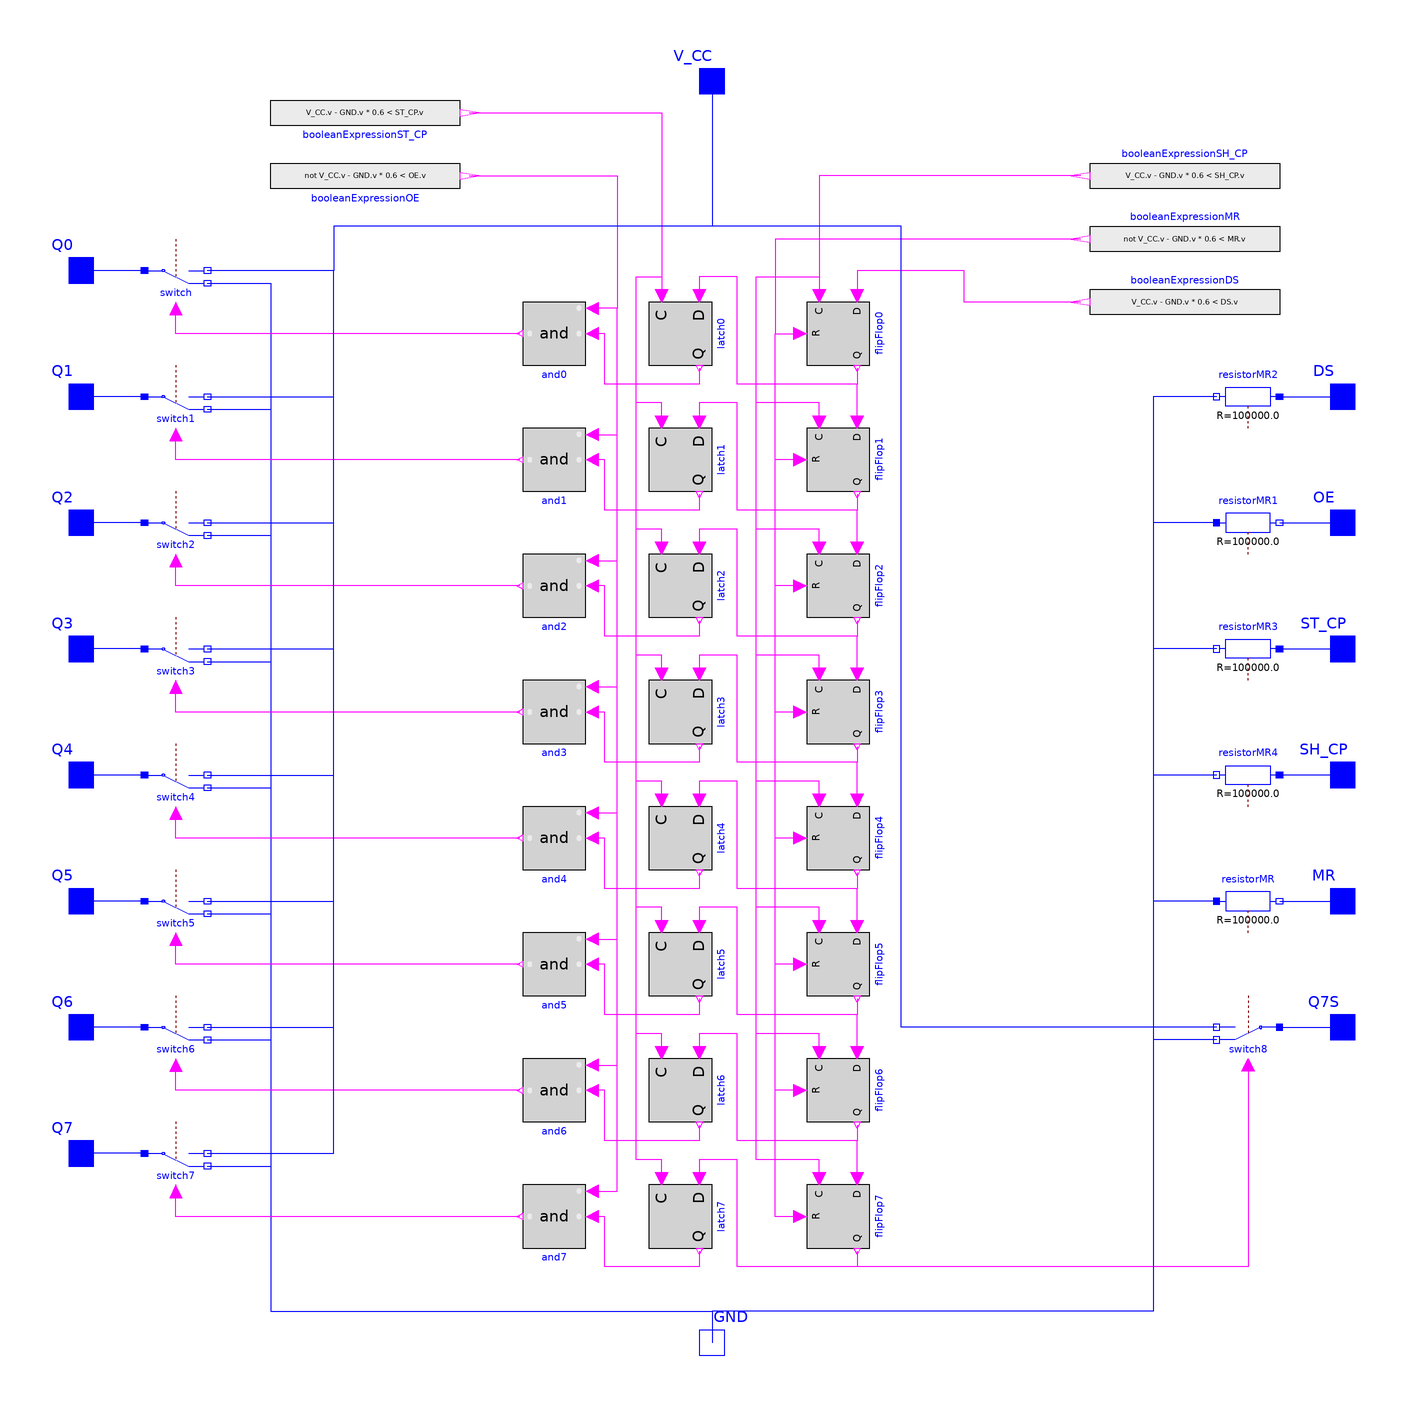

The Modelica model whose source follows is shown above as a component diagram (icons at their Placement, wires along their Line points).

model IC74HC595N4
  Modelica.Electrical.Analog.Interfaces.PositivePin Q0 annotation (Placement(
        transformation(extent={{-210,130},{-190,150}}),
                                                     iconTransformation(extent={{-110,
            130},{-90,150}})));
  Modelica.Electrical.Analog.Interfaces.PositivePin Q1 annotation (Placement(
        transformation(extent={{-210,90},{-190,110}}),   iconTransformation(
          extent={{-110,90},{-90,110}})));
  Modelica.Electrical.Analog.Interfaces.PositivePin Q2 annotation (Placement(
        transformation(extent={{-210,50},{-190,70}}),   iconTransformation(
          extent={{-110,50},{-90,70}})));
  Modelica.Electrical.Analog.Interfaces.PositivePin Q3 annotation (Placement(
        transformation(extent={{-210,10},{-190,30}}),  iconTransformation(extent={{-110,10},
            {-90,30}})));
  Modelica.Electrical.Analog.Interfaces.PositivePin Q4 annotation (Placement(
        transformation(extent={{-210,-30},{-190,-10}}),iconTransformation(extent={{-110,
            -30},{-90,-10}})));
  Modelica.Electrical.Analog.Interfaces.PositivePin Q5 annotation (Placement(
        transformation(extent={{-210,-70},{-190,-50}}),  iconTransformation(
          extent={{-110,-70},{-90,-50}})));
  Modelica.Electrical.Analog.Interfaces.PositivePin Q6 annotation (Placement(
        transformation(extent={{-210,-110},{-190,-90}}), iconTransformation(
          extent={{-110,-110},{-90,-90}})));
  Modelica.Electrical.Analog.Interfaces.PositivePin Q7 annotation (Placement(
        transformation(extent={{-210,-150},{-190,-130}}), iconTransformation(
          extent={{-110,-150},{-90,-130}})));
  Modelica.Electrical.Analog.Interfaces.NegativePin GND annotation (Placement(
        transformation(extent={{-10,-210},{10,-190}}),    iconTransformation(
          extent={{-10,-210},{10,-190}})));
  Modelica.Electrical.Analog.Interfaces.PositivePin V_CC
    "Positive supply voltage" annotation (Placement(transformation(extent={{-10,190},
            {10,210}}),       iconTransformation(extent={{-10,190},{10,210}})));
  Modelica.Electrical.Analog.Interfaces.PositivePin DS annotation (Placement(
        transformation(extent={{190,90},{210,110}}),iconTransformation(extent={{90,90},
            {110,110}})));
  Modelica.Electrical.Analog.Interfaces.PositivePin OE
    "Output enable (active LOW)" annotation (Placement(transformation(extent={{190,50},
            {210,70}}),         iconTransformation(extent={{90,50},{110,70}})));
  Modelica.Electrical.Analog.Interfaces.PositivePin ST_CP
    "Storage register clock input" annotation (Placement(transformation(extent={{190,10},
            {210,30}}),             iconTransformation(extent={{90,10},{110,30}})));
  Modelica.Electrical.Analog.Interfaces.PositivePin SH_CP
    "Shift register clock input" annotation (Placement(transformation(extent={{190,-30},
            {210,-10}}),          iconTransformation(extent={{90,-30},{110,-10}})));
  Modelica.Electrical.Analog.Ideal.IdealTwoWaySwitch switch annotation (
      Placement(transformation(
        extent={{10,-10},{-10,10}},
        rotation=180,
        origin={-170,140})));
  Modelica.Electrical.Analog.Ideal.IdealTwoWaySwitch switch1 annotation (
      Placement(transformation(
        extent={{10,-10},{-10,10}},
        rotation=180,
        origin={-170,100})));
  Modelica.Electrical.Analog.Ideal.IdealTwoWaySwitch switch2 annotation (
      Placement(transformation(
        extent={{10,-10},{-10,10}},
        rotation=180,
        origin={-170,60})));
  Modelica.Electrical.Analog.Ideal.IdealTwoWaySwitch switch3 annotation (
      Placement(transformation(
        extent={{10,-10},{-10,10}},
        rotation=180,
        origin={-170,20})));
  Modelica.Electrical.Analog.Ideal.IdealTwoWaySwitch switch4 annotation (
      Placement(transformation(
        extent={{10,-10},{-10,10}},
        rotation=180,
        origin={-170,-20})));
  Modelica.Electrical.Analog.Ideal.IdealTwoWaySwitch switch5 annotation (
      Placement(transformation(
        extent={{10,-10},{-10,10}},
        rotation=180,
        origin={-170,-60})));
  Modelica.Electrical.Analog.Ideal.IdealTwoWaySwitch switch6 annotation (
      Placement(transformation(
        extent={{10,-10},{-10,10}},
        rotation=180,
        origin={-170,-100})));
  Modelica.Electrical.Analog.Ideal.IdealTwoWaySwitch switch7 annotation (
      Placement(transformation(
        extent={{10,-10},{-10,10}},
        rotation=180,
        origin={-170,-140})));
  ResettableDFlipFlop
             flipFlop0 annotation (Placement(transformation(
        extent={{-10,-10},{10,10}},
        rotation=270,
        origin={40,120})));
  DFlipFlop latch0 annotation (Placement(transformation(
        extent={{-10,-10},{10,10}},
        rotation=270,
        origin={-10,120})));
  Modelica.Blocks.Logical.And and0 annotation (Placement(transformation(
        extent={{-10,-10},{10,10}},
        rotation=180,
        origin={-50,120})));
  ResettableDFlipFlop
             flipFlop1 annotation (Placement(transformation(
        extent={{-10,-10},{10,10}},
        rotation=270,
        origin={40,80})));
  DFlipFlop latch1 annotation (Placement(transformation(
        extent={{-10,-10},{10,10}},
        rotation=270,
        origin={-10,80})));
  Modelica.Blocks.Logical.And and1 annotation (Placement(transformation(
        extent={{-10,-10},{10,10}},
        rotation=180,
        origin={-50,80})));
  ResettableDFlipFlop
             flipFlop2 annotation (Placement(transformation(
        extent={{-10,-10},{10,10}},
        rotation=270,
        origin={40,40})));
  DFlipFlop latch2 annotation (Placement(transformation(
        extent={{-10,-10},{10,10}},
        rotation=270,
        origin={-10,40})));
  Modelica.Blocks.Logical.And and2 annotation (Placement(transformation(
        extent={{-10,-10},{10,10}},
        rotation=180,
        origin={-50,40})));
  ResettableDFlipFlop
             flipFlop3 annotation (Placement(transformation(
        extent={{-10,-10},{10,10}},
        rotation=270,
        origin={40,0})));
  DFlipFlop latch3 annotation (Placement(transformation(
        extent={{-10,-10},{10,10}},
        rotation=270,
        origin={-10,0})));
  Modelica.Blocks.Logical.And and3 annotation (Placement(transformation(
        extent={{-10,-10},{10,10}},
        rotation=180,
        origin={-50,0})));
  ResettableDFlipFlop
             flipFlop4 annotation (Placement(transformation(
        extent={{-10,-10},{10,10}},
        rotation=270,
        origin={40,-40})));
  DFlipFlop latch4 annotation (Placement(transformation(
        extent={{-10,-10},{10,10}},
        rotation=270,
        origin={-10,-40})));
  Modelica.Blocks.Logical.And and4 annotation (Placement(transformation(
        extent={{-10,-10},{10,10}},
        rotation=180,
        origin={-50,-40})));
  ResettableDFlipFlop
             flipFlop5 annotation (Placement(transformation(
        extent={{-10,-10},{10,10}},
        rotation=270,
        origin={40,-80})));
  DFlipFlop latch5 annotation (Placement(transformation(
        extent={{-10,-10},{10,10}},
        rotation=270,
        origin={-10,-80})));
  Modelica.Blocks.Logical.And and5 annotation (Placement(transformation(
        extent={{-10,-10},{10,10}},
        rotation=180,
        origin={-50,-80})));
  ResettableDFlipFlop
             flipFlop6 annotation (Placement(transformation(
        extent={{-10,-10},{10,10}},
        rotation=270,
        origin={40,-120})));
  DFlipFlop latch6 annotation (Placement(transformation(
        extent={{-10,-10},{10,10}},
        rotation=270,
        origin={-10,-120})));
  Modelica.Blocks.Logical.And and6 annotation (Placement(transformation(
        extent={{-10,-10},{10,10}},
        rotation=180,
        origin={-50,-120})));
  ResettableDFlipFlop
             flipFlop7 annotation (Placement(transformation(
        extent={{-10,-10},{10,10}},
        rotation=270,
        origin={40,-160})));
  DFlipFlop latch7 annotation (Placement(transformation(
        extent={{-10,-10},{10,10}},
        rotation=270,
        origin={-10,-160})));
  Modelica.Blocks.Logical.And and7 annotation (Placement(transformation(
        extent={{-10,-10},{10,10}},
        rotation=180,
        origin={-50,-160})));
  Modelica.Electrical.Analog.Interfaces.PositivePin MR "Master reset"
    annotation (Placement(transformation(extent={{190,-70},{210,-50}}),
        iconTransformation(extent={{90,-70},{110,-50}})));
  Modelica.Blocks.Sources.BooleanExpression booleanExpressionMR(y=not ((V_CC.v
         - GND.v)*0.6 < MR.v)) annotation (Placement(transformation(
        extent={{30,-10},{-30,10}},
        rotation=0,
        origin={150,150})));
  Modelica.Electrical.Analog.Basic.Resistor resistorMR(R=1e5) annotation (
      Placement(transformation(
        extent={{10,10},{-10,-10}},
        rotation=180,
        origin={170,-60})));
  Modelica.Blocks.Sources.BooleanExpression booleanExpressionOE(y=not ((V_CC.v
         - GND.v)*0.6 < OE.v)) annotation (Placement(transformation(
        extent={{30,-10},{-30,10}},
        rotation=180,
        origin={-110,170})));
  Modelica.Electrical.Analog.Basic.Resistor resistorMR1(R=1e5)
                                                              annotation (
      Placement(transformation(
        extent={{10,10},{-10,-10}},
        rotation=180,
        origin={170,60})));
  Modelica.Blocks.Sources.BooleanExpression booleanExpressionDS(y=(V_CC.v - GND.v)
        *0.6 < DS.v) annotation (Placement(transformation(
        extent={{30,-10},{-30,10}},
        rotation=0,
        origin={150,130})));
  Modelica.Electrical.Analog.Basic.Resistor resistorMR2(R=1e5)
                                                              annotation (
      Placement(transformation(
        extent={{-10,10},{10,-10}},
        rotation=180,
        origin={170,100})));
  Modelica.Blocks.Sources.BooleanExpression booleanExpressionST_CP(y=(V_CC.v -
        GND.v)*0.6 < ST_CP.v) annotation (Placement(transformation(
        extent={{30,-10},{-30,10}},
        rotation=180,
        origin={-110,190})));
  Modelica.Electrical.Analog.Basic.Resistor resistorMR3(R=1e5)
                                                              annotation (
      Placement(transformation(
        extent={{-10,10},{10,-10}},
        rotation=180,
        origin={170,20})));
  Modelica.Blocks.Sources.BooleanExpression booleanExpressionSH_CP(y=(V_CC.v -
        GND.v)*0.6 < SH_CP.v) annotation (Placement(transformation(
        extent={{30,-10},{-30,10}},
        rotation=0,
        origin={150,170})));
  Modelica.Electrical.Analog.Basic.Resistor resistorMR4(R=1e5)
                                                              annotation (
      Placement(transformation(
        extent={{-10,10},{10,-10}},
        rotation=180,
        origin={170,-20})));
  Modelica.Electrical.Analog.Interfaces.PositivePin Q7S "Serial data output"
    annotation (Placement(transformation(extent={{190,-110},{210,-90}}),
        iconTransformation(extent={{90,-110},{110,-90}})));
  Modelica.Electrical.Analog.Ideal.IdealTwoWaySwitch switch8 annotation (
      Placement(transformation(
        extent={{-10,-10},{10,10}},
        rotation=180,
        origin={170,-100})));
equation
  connect(switch.p, Q0)
    annotation (Line(points={{-180,140},{-200,140}},
                                                   color={0,0,255}));
  connect(V_CC, switch.n2) annotation (Line(points={{0,200},{0,154},{-120,154},
          {-120,140},{-160,140}},
                           color={0,0,255}));
  connect(switch3.p, Q3)
    annotation (Line(points={{-180,20},{-200,20}}, color={0,0,255}));
  connect(switch1.p, Q1)
    annotation (Line(points={{-180,100},{-200,100}}, color={0,0,255}));
  connect(switch2.p, Q2)
    annotation (Line(points={{-180,60},{-200,60}},   color={0,0,255}));
  connect(switch4.p, Q4)
    annotation (Line(points={{-180,-20},{-200,-20}},
                                                   color={0,0,255}));
  connect(switch5.p, Q5)
    annotation (Line(points={{-180,-60},{-200,-60}}, color={0,0,255}));
  connect(switch6.p, Q6)
    annotation (Line(points={{-180,-100},{-200,-100}},
                                                     color={0,0,255}));
  connect(switch7.p, Q7)
    annotation (Line(points={{-180,-140},{-200,-140}}, color={0,0,255}));
  connect(switch7.n1, GND) annotation (Line(points={{-160,-144},{-140,-144},{
          -140,-190},{0,-190},{0,-200}},
                                   color={0,0,255}));
  connect(switch6.n1, GND) annotation (Line(points={{-160,-104},{-140,-104},{
          -140,-190},{0,-190},{0,-200}},
                              color={0,0,255}));
  connect(switch5.n1, GND) annotation (Line(points={{-160,-64},{-140,-64},{-140,
          -190},{0,-190},{0,-200}},
                              color={0,0,255}));
  connect(switch4.n1, GND) annotation (Line(points={{-160,-24},{-140,-24},{-140,
          -190},{0,-190},{0,-200}},
                              color={0,0,255}));
  connect(switch3.n1, GND) annotation (Line(points={{-160,16},{-140,16},{-140,
          -190},{0,-190},{0,-200}},
                              color={0,0,255}));
  connect(switch2.n1, GND) annotation (Line(points={{-160,56},{-140,56},{-140,
          -190},{0,-190},{0,-200}},
                              color={0,0,255}));
  connect(switch1.n1, GND) annotation (Line(points={{-160,96},{-140,96},{-140,
          -190},{0,-190},{0,-200}},
                              color={0,0,255}));
  connect(switch.n1, GND) annotation (Line(points={{-160,136},{-140,136},{-140,
          -190},{0,-190},{0,-200}},             color={0,0,255}));
  connect(flipFlop0.Q, latch0.D) annotation (Line(points={{46,109},{46,104},{8,
          104},{8,138},{-4,138},{-4,132}},         color={255,0,255}));
  connect(latch0.Q, and0.u1) annotation (Line(points={{-4,109},{-4,104},{-34,
          104},{-34,120},{-38,120}}, color={255,0,255}));
  connect(and0.y, switch.control) annotation (Line(points={{-61,120},{-170,120},
          {-170,128}},                                      color={255,0,255}));
  connect(flipFlop1.Q, latch1.D) annotation (Line(points={{46,69},{46,64},{8,64},
          {8,98},{-4,98},{-4,92}},            color={255,0,255}));
  connect(latch1.Q, and1.u1) annotation (Line(points={{-4,69},{-4,64},{-34,64},
          {-34,80},{-38,80}}, color={255,0,255}));
  connect(flipFlop1.D, latch0.D) annotation (Line(points={{46,92},{46,104},{8,
          104},{8,138},{-4,138},{-4,132}},         color={255,0,255}));
  connect(latch1.C, latch0.C) annotation (Line(points={{-16,92},{-16,98},{-24,
          98},{-24,138},{-16,138},{-16,132}},  color={255,0,255}));
  connect(flipFlop1.C, flipFlop0.C) annotation (Line(points={{34,92},{34,98},{
          14,98},{14,138},{34,138},{34,132}},color={255,0,255}));
  connect(and1.u2, and0.u2) annotation (Line(points={{-38,88},{-30,88},{-30,128},
          {-38,128}}, color={255,0,255}));
  connect(flipFlop2.Q, latch2.D) annotation (Line(points={{46,29},{46,24},{8,24},
          {8,58},{-4,58},{-4,52}},         color={255,0,255}));
  connect(latch2.Q, and2.u1) annotation (Line(points={{-4,29},{-4,24},{-34,24},
          {-34,40},{-38,40}}, color={255,0,255}));
  connect(flipFlop2.D, latch1.D) annotation (Line(points={{46,52},{46,64},{8,64},
          {8,98},{-4,98},{-4,92}},            color={255,0,255}));
  connect(flipFlop2.C, flipFlop0.C) annotation (Line(points={{34,52},{34,58},{
          14,58},{14,138},{34,138},{34,132}},
                                         color={255,0,255}));
  connect(latch2.C, latch0.C) annotation (Line(points={{-16,52},{-16,58},{-24,
          58},{-24,138},{-16,138},{-16,132}}, color={255,0,255}));
  connect(and2.u2, and0.u2) annotation (Line(points={{-38,48},{-30,48},{-30,128},
          {-38,128}}, color={255,0,255}));
  connect(flipFlop3.Q, latch3.D) annotation (Line(points={{46,-11},{46,-16},{8,
          -16},{8,18},{-4,18},{-4,12}},    color={255,0,255}));
  connect(latch3.Q, and3.u1) annotation (Line(points={{-4,-11},{-4,-16},{-34,
          -16},{-34,0},{-38,0}},
                              color={255,0,255}));
  connect(and3.u2, and0.u2) annotation (Line(points={{-38,8},{-30,8},{-30,128},
          {-38,128}}, color={255,0,255}));
  connect(flipFlop3.D, latch2.D) annotation (Line(points={{46,12},{46,24},{8,24},
          {8,58},{-4,58},{-4,52}},         color={255,0,255}));
  connect(latch3.C, latch0.C) annotation (Line(points={{-16,12},{-16,18},{-24,
          18},{-24,138},{-16,138},{-16,132}}, color={255,0,255}));
  connect(flipFlop3.C, flipFlop0.C) annotation (Line(points={{34,12},{34,18},{
          14,18},{14,138},{34,138},{34,132}},
                                         color={255,0,255}));
  connect(flipFlop4.Q, latch4.D) annotation (Line(points={{46,-51},{46,-56},{8,
          -56},{8,-22},{-4,-22},{-4,-28}},         color={255,0,255}));
  connect(latch4.Q, and4.u1) annotation (Line(points={{-4,-51},{-4,-56},{-34,
          -56},{-34,-40},{-38,-40}}, color={255,0,255}));
  connect(flipFlop4.D, latch3.D) annotation (Line(points={{46,-28},{46,-16},{8,
          -16},{8,18},{-4,18},{-4,12}},    color={255,0,255}));
  connect(flipFlop4.C, flipFlop0.C) annotation (Line(points={{34,-28},{34,-22},
          {14,-22},{14,138},{34,138},{34,132}},
                                             color={255,0,255}));
  connect(latch4.C, latch0.C) annotation (Line(points={{-16,-28},{-16,-22},{-24,
          -22},{-24,138},{-16,138},{-16,132}}, color={255,0,255}));
  connect(and4.u2, and0.u2) annotation (Line(points={{-38,-32},{-30,-32},{-30,
          128},{-38,128}}, color={255,0,255}));
  connect(flipFlop5.Q, latch5.D) annotation (Line(points={{46,-91},{46,-96},{8,
          -96},{8,-62},{-4,-62},{-4,-68}},         color={255,0,255}));
  connect(latch5.Q, and5.u1) annotation (Line(points={{-4,-91},{-4,-96},{-34,
          -96},{-34,-80},{-38,-80}}, color={255,0,255}));
  connect(flipFlop5.D, latch4.D) annotation (Line(points={{46,-68},{46,-56},{8,
          -56},{8,-22},{-4,-22},{-4,-28}},         color={255,0,255}));
  connect(flipFlop5.C, flipFlop0.C) annotation (Line(points={{34,-68},{34,-62},
          {14,-62},{14,138},{34,138},{34,132}},
                                             color={255,0,255}));
  connect(latch5.C, latch0.C) annotation (Line(points={{-16,-68},{-16,-62},{-24,
          -62},{-24,138},{-16,138},{-16,132}}, color={255,0,255}));
  connect(and5.u2, and0.u2) annotation (Line(points={{-38,-72},{-30,-72},{-30,
          128},{-38,128}}, color={255,0,255}));
  connect(flipFlop6.Q, latch6.D) annotation (Line(points={{46,-131},{46,-136},{
          8,-136},{8,-102},{-4,-102},{-4,-108}},    color={255,0,255}));
  connect(latch6.Q, and6.u1) annotation (Line(points={{-4,-131},{-4,-136},{-34,
          -136},{-34,-120},{-38,-120}},     color={255,0,255}));
  connect(flipFlop6.D, latch5.D) annotation (Line(points={{46,-108},{46,-96},{8,
          -96},{8,-62},{-4,-62},{-4,-68}},         color={255,0,255}));
  connect(flipFlop6.C, flipFlop0.C) annotation (Line(points={{34,-108},{34,-102},
          {14,-102},{14,138},{34,138},{34,132}},
                                             color={255,0,255}));
  connect(latch6.C, latch0.C) annotation (Line(points={{-16,-108},{-16,-102},{
          -24,-102},{-24,138},{-16,138},{-16,132}},
                                               color={255,0,255}));
  connect(and6.u2, and0.u2) annotation (Line(points={{-38,-112},{-30,-112},{-30,
          128},{-38,128}}, color={255,0,255}));
  connect(flipFlop7.Q, latch7.D) annotation (Line(points={{46,-171},{46,-176},{
          8,-176},{8,-142},{-4,-142},{-4,-148}},       color={255,0,255}));
  connect(latch7.Q, and7.u1) annotation (Line(points={{-4,-171},{-4,-176},{-34,
          -176},{-34,-160},{-38,-160}},     color={255,0,255}));
  connect(flipFlop7.D, latch6.D) annotation (Line(points={{46,-148},{46,-136},{
          8,-136},{8,-102},{-4,-102},{-4,-108}},    color={255,0,255}));
  connect(flipFlop7.C, flipFlop0.C) annotation (Line(points={{34,-148},{34,-142},
          {14,-142},{14,138},{34,138},{34,132}},
                                               color={255,0,255}));
  connect(latch7.C, latch0.C) annotation (Line(points={{-16,-148},{-16,-142},{
          -24,-142},{-24,138},{-16,138},{-16,132}}, color={255,0,255}));
  connect(and7.u2, and0.u2) annotation (Line(points={{-38,-152},{-30,-152},{-30,
          128},{-38,128}}, color={255,0,255}));
  connect(and7.y, switch7.control) annotation (Line(points={{-61,-160},{-170,
          -160},{-170,-152}},                         color={255,0,255}));
  connect(and6.y, switch6.control) annotation (Line(points={{-61,-120},{-170,
          -120},{-170,-112}},                      color={255,0,255}));
  connect(and5.y, switch5.control) annotation (Line(points={{-61,-80},{-170,-80},
          {-170,-72}},                       color={255,0,255}));
  connect(and4.y, switch4.control) annotation (Line(points={{-61,-40},{-170,-40},
          {-170,-32}},                 color={255,0,255}));
  connect(and3.y, switch3.control) annotation (Line(points={{-61,8.88178e-16},{
          -100,8.88178e-16},{-100,0},{-170,0},{-170,8}},
                                          color={255,0,255}));
  connect(and2.y, switch2.control) annotation (Line(points={{-61,40},{-170,40},
          {-170,48}},                     color={255,0,255}));
  connect(and1.y, switch1.control) annotation (Line(points={{-61,80},{-170,80},
          {-170,88}},                        color={255,0,255}));
  connect(flipFlop1.R, flipFlop0.R) annotation (Line(points={{28,80},{20,80},{
          20,120},{28,120}},
                         color={255,0,255}));
  connect(flipFlop2.R, flipFlop0.R) annotation (Line(points={{28,40},{20,40},{
          20,120},{28,120}},
                         color={255,0,255}));
  connect(flipFlop3.R, flipFlop0.R) annotation (Line(points={{28,0},{20,0},{20,
          120},{28,120}},color={255,0,255}));
  connect(flipFlop4.R, flipFlop0.R) annotation (Line(points={{28,-40},{20,-40},
          {20,120},{28,120}},
                         color={255,0,255}));
  connect(flipFlop5.R, flipFlop0.R) annotation (Line(points={{28,-80},{20,-80},
          {20,120},{28,120}},
                         color={255,0,255}));
  connect(flipFlop6.R, flipFlop0.R) annotation (Line(points={{28,-120},{20,-120},
          {20,120},{28,120}},
                            color={255,0,255}));
  connect(flipFlop7.R, flipFlop0.R) annotation (Line(points={{28,-160},{20,-160},
          {20,120},{28,120}},
                            color={255,0,255}));
  connect(booleanExpressionMR.y, flipFlop0.R)
    annotation (Line(points={{117,150},{20,150},{20,120},{28,120}},
                                                         color={255,0,255}));
  connect(resistorMR.n, MR)
    annotation (Line(points={{180,-60},{200,-60}},   color={0,0,255}));
  connect(resistorMR.p, GND) annotation (Line(points={{160,-60},{140,-60},{140,
          -190},{0,-190},{0,-200}},                       color={0,0,255}));
  connect(booleanExpressionOE.y, and0.u2) annotation (Line(points={{-77,170},{
          -30,170},{-30,128},{-38,128}},
                               color={255,0,255}));
  connect(resistorMR1.n, OE)
    annotation (Line(points={{180,60},{200,60}}, color={0,0,255}));
  connect(booleanExpressionDS.y, flipFlop0.D) annotation (Line(points={{117,130},
          {80,130},{80,140},{46,140},{46,132}},
                                       color={255,0,255}));
  connect(resistorMR2.p, DS)
    annotation (Line(points={{180,100},{200,100}},
                                                 color={0,0,255}));
  connect(resistorMR2.n, GND) annotation (Line(points={{160,100},{140,100},{140,
          -190},{0,-190},{0,-200}},                   color={0,0,255}));
  connect(resistorMR3.p, ST_CP)
    annotation (Line(points={{180,20},{200,20}},   color={0,0,255}));
  connect(resistorMR3.n, GND) annotation (Line(points={{160,20},{140,20},{140,
          -190},{0,-190},{0,-200}},                   color={0,0,255}));
  connect(booleanExpressionST_CP.y, latch0.C)
    annotation (Line(points={{-77,190},{-16,190},{-16,132}},
                                                   color={255,0,255}));
  connect(SH_CP, resistorMR4.p)
    annotation (Line(points={{200,-20},{180,-20}}, color={0,0,255}));
  connect(resistorMR4.n, GND) annotation (Line(points={{160,-20},{140,-20},{140,
          -190},{0,-190},{0,-200}},                   color={0,0,255}));
  connect(booleanExpressionSH_CP.y, flipFlop0.C) annotation (Line(points={{117,170},
          {34,170},{34,132}},               color={255,0,255}));
  connect(switch1.n2, switch.n2) annotation (Line(points={{-160,100},{-120,100},
          {-120,140},{-160,140}},                      color={0,0,255}));
  connect(switch2.n2, switch.n2) annotation (Line(points={{-160,60},{-120,60},{
          -120,140},{-160,140}},                       color={0,0,255}));
  connect(switch3.n2, switch.n2) annotation (Line(points={{-160,20},{-120,20},{
          -120,140},{-160,140}},                      color={0,0,255}));
  connect(switch4.n2, switch.n2) annotation (Line(points={{-160,-20},{-120,-20},
          {-120,140},{-160,140}},                     color={0,0,255}));
  connect(switch5.n2, switch.n2) annotation (Line(points={{-160,-60},{-120,-60},
          {-120,140},{-160,140}},                      color={0,0,255}));
  connect(switch6.n2, switch.n2) annotation (Line(points={{-160,-100},{-120,
          -100},{-120,140},{-160,140}},                color={0,0,255}));
  connect(switch7.n2, switch.n2) annotation (Line(points={{-160,-140},{-120,
          -140},{-120,140},{-160,140}},                      color={0,0,255}));
  connect(resistorMR1.p, GND) annotation (Line(points={{160,60},{140,60},{140,
          -190},{0,-190},{0,-200}}, color={0,0,255}));
  connect(switch8.p, Q7S)
    annotation (Line(points={{180,-100},{200,-100}}, color={0,0,255}));
  connect(switch8.control, latch7.D) annotation (Line(points={{170,-112},{170,
          -176},{8,-176},{8,-142},{-4,-142},{-4,-148}}, color={255,0,255}));
  connect(switch8.n1, GND) annotation (Line(points={{160,-104},{140,-104},{140,
          -190},{0,-190},{0,-200}}, color={0,0,255}));
  connect(switch8.n2, switch.n2) annotation (Line(points={{160,-100},{60,-100},
          {60,154},{-120,154},{-120,140},{-160,140}}, color={0,0,255}));
  annotation (Icon(coordinateSystem(preserveAspectRatio=true, extent={{-100,-200},
            {100,200}}),       graphics={
        Rectangle(
          extent={{-100,200},{100,-200}},
          lineColor={0,0,255},
          fillColor={255,255,255},
          fillPattern=FillPattern.Solid),
        Text(
          extent={{-80,110},{0,90}},
          textColor={0,0,255},
          textString="Q1",
          horizontalAlignment=TextAlignment.Left),
        Text(
          extent={{-80,70},{0,50}},
          textColor={0,0,255},
          textString="Q2",
          horizontalAlignment=TextAlignment.Left),
        Text(
          extent={{-80,30},{0,10}},
          textColor={0,0,255},
          textString="Q3",
          horizontalAlignment=TextAlignment.Left),
        Text(
          extent={{-80,-10},{0,-30}},
          textColor={0,0,255},
          textString="Q4",
          horizontalAlignment=TextAlignment.Left),
        Text(
          extent={{-80,-50},{0,-70}},
          textColor={0,0,255},
          textString="Q5",
          horizontalAlignment=TextAlignment.Left),
        Text(
          extent={{-80,-90},{0,-110}},
          textColor={0,0,255},
          textString="Q6",
          horizontalAlignment=TextAlignment.Left),
        Text(
          extent={{-80,-130},{0,-150}},
          textColor={0,0,255},
          textString="Q7",
          horizontalAlignment=TextAlignment.Left),
        Text(
          extent={{-40,-160},{40,-180}},
          textColor={0,0,255},
          textString="GND"),
        Text(
          extent={{-40,180},{40,160}},
          textColor={0,0,255},
          textString="VCC"),
        Text(
          extent={{-80,150},{0,130}},
          textColor={0,0,255},
          horizontalAlignment=TextAlignment.Left,
          textString="Q0"),
        Text(
          extent={{0,110},{80,90}},
          textColor={0,0,255},
          horizontalAlignment=TextAlignment.Right,
          textString="DS"),
        Text(
          extent={{0,70},{80,50}},
          textColor={0,0,255},
          horizontalAlignment=TextAlignment.Right,
          textString="OE"),
        Text(
          extent={{0,30},{80,10}},
          textColor={0,0,255},
          horizontalAlignment=TextAlignment.Right,
          textString="ST_CP"),
        Text(
          extent={{0,-10},{80,-30}},
          textColor={0,0,255},
          horizontalAlignment=TextAlignment.Right,
          textString="SH_CP"),
        Text(
          extent={{0,-48},{78,-68}},
          textColor={0,0,255},
          horizontalAlignment=TextAlignment.Right,
          textString="MR"),
        Text(
          extent={{0,-90},{78,-110}},
          textColor={0,0,255},
          horizontalAlignment=TextAlignment.Right,
          textString="Q7S")}),   Diagram(coordinateSystem(preserveAspectRatio=
            false, extent={{-200,-200},{200,200}})));
end IC74HC595N4;